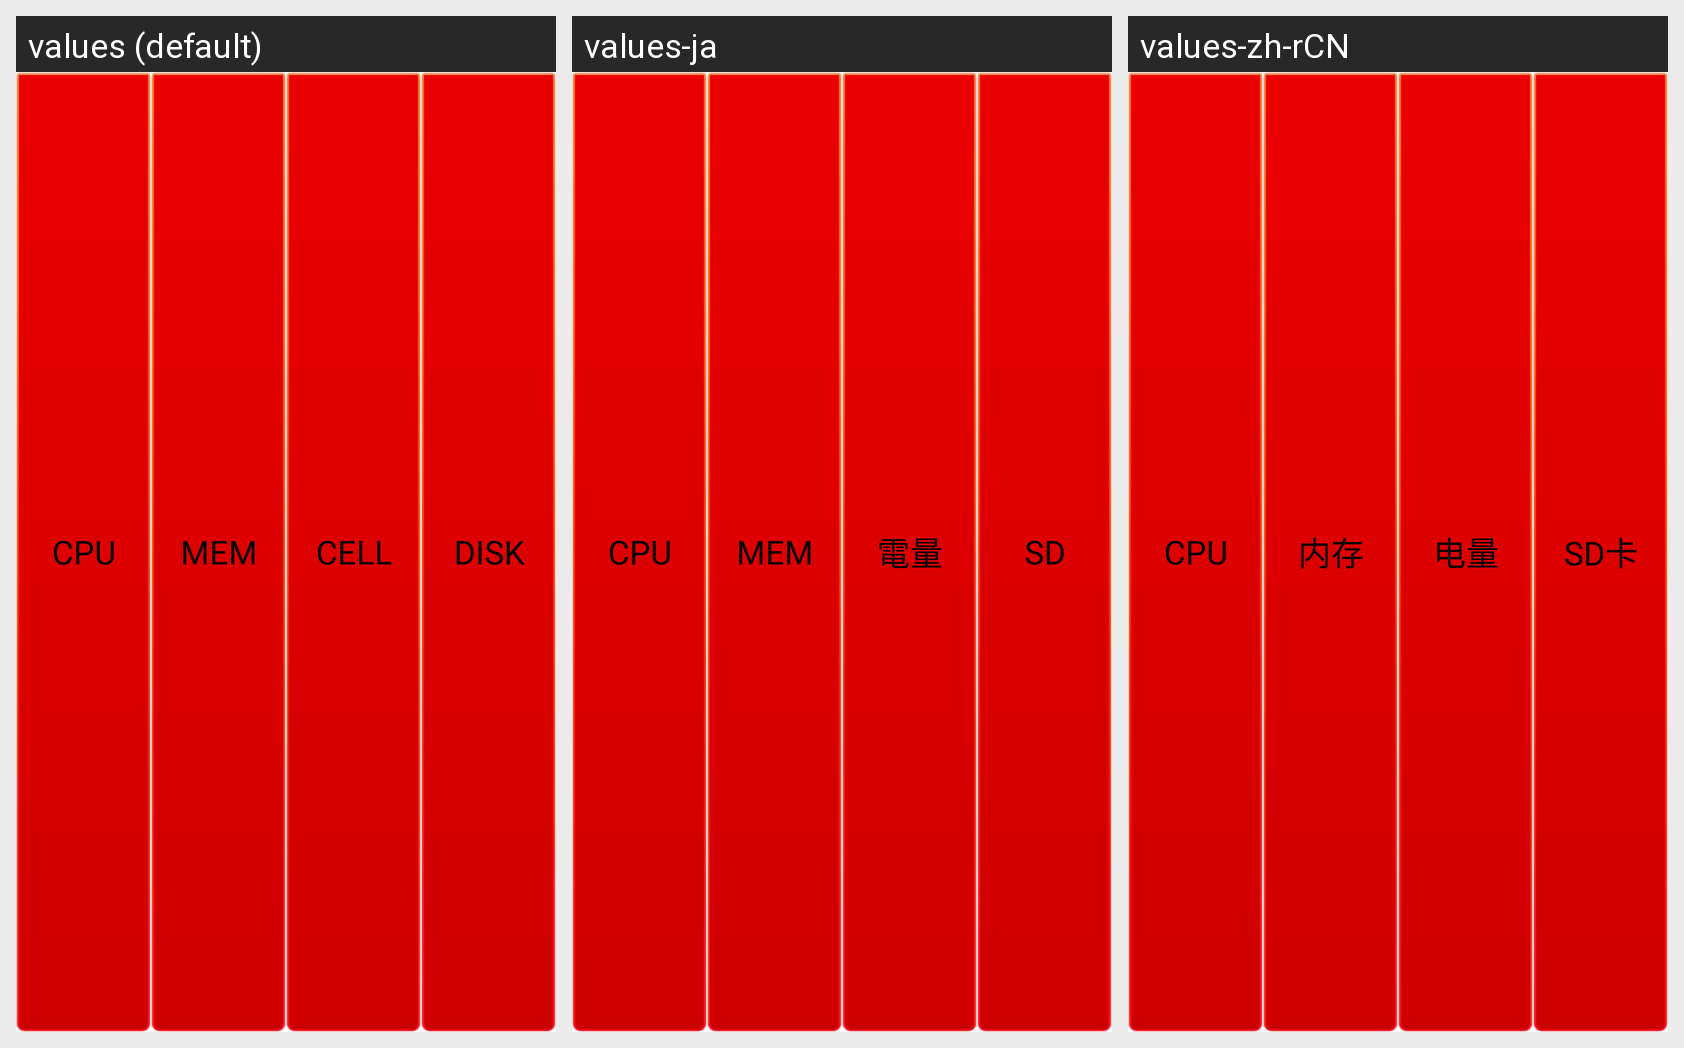

Strings drawn on this Android screen and how each of the app's shown locales translates them:
Android screen res/layout/widget_title_layout.xml rendered under 3 locales, left to right: values (default), values-ja, values-zh-rCN. Device: Nexus 5 (rendered at 1080×1920; each locale shown at half size, 540×960, under a caption strip naming it); theme Theme.MaterialComponents.DayNight.NoActionBar.
Strings drawn on this screen, with the default value and each locale's value (text and hints the layout hard-codes, and strings that could not be matched under every locale, appear in the picture but are not listed):

widget_cpu
  values: CPU
  values-ja: CPU
  values-zh-rCN: CPU

widget_memory
  values: MEM
  values-ja: MEM
  values-zh-rCN: 内存

widget_power
  values: CELL
  values-ja: 電量
  values-zh-rCN: 电量

widget_sdcard
  values: DISK
  values-ja: SD
  values-zh-rCN: SD卡
